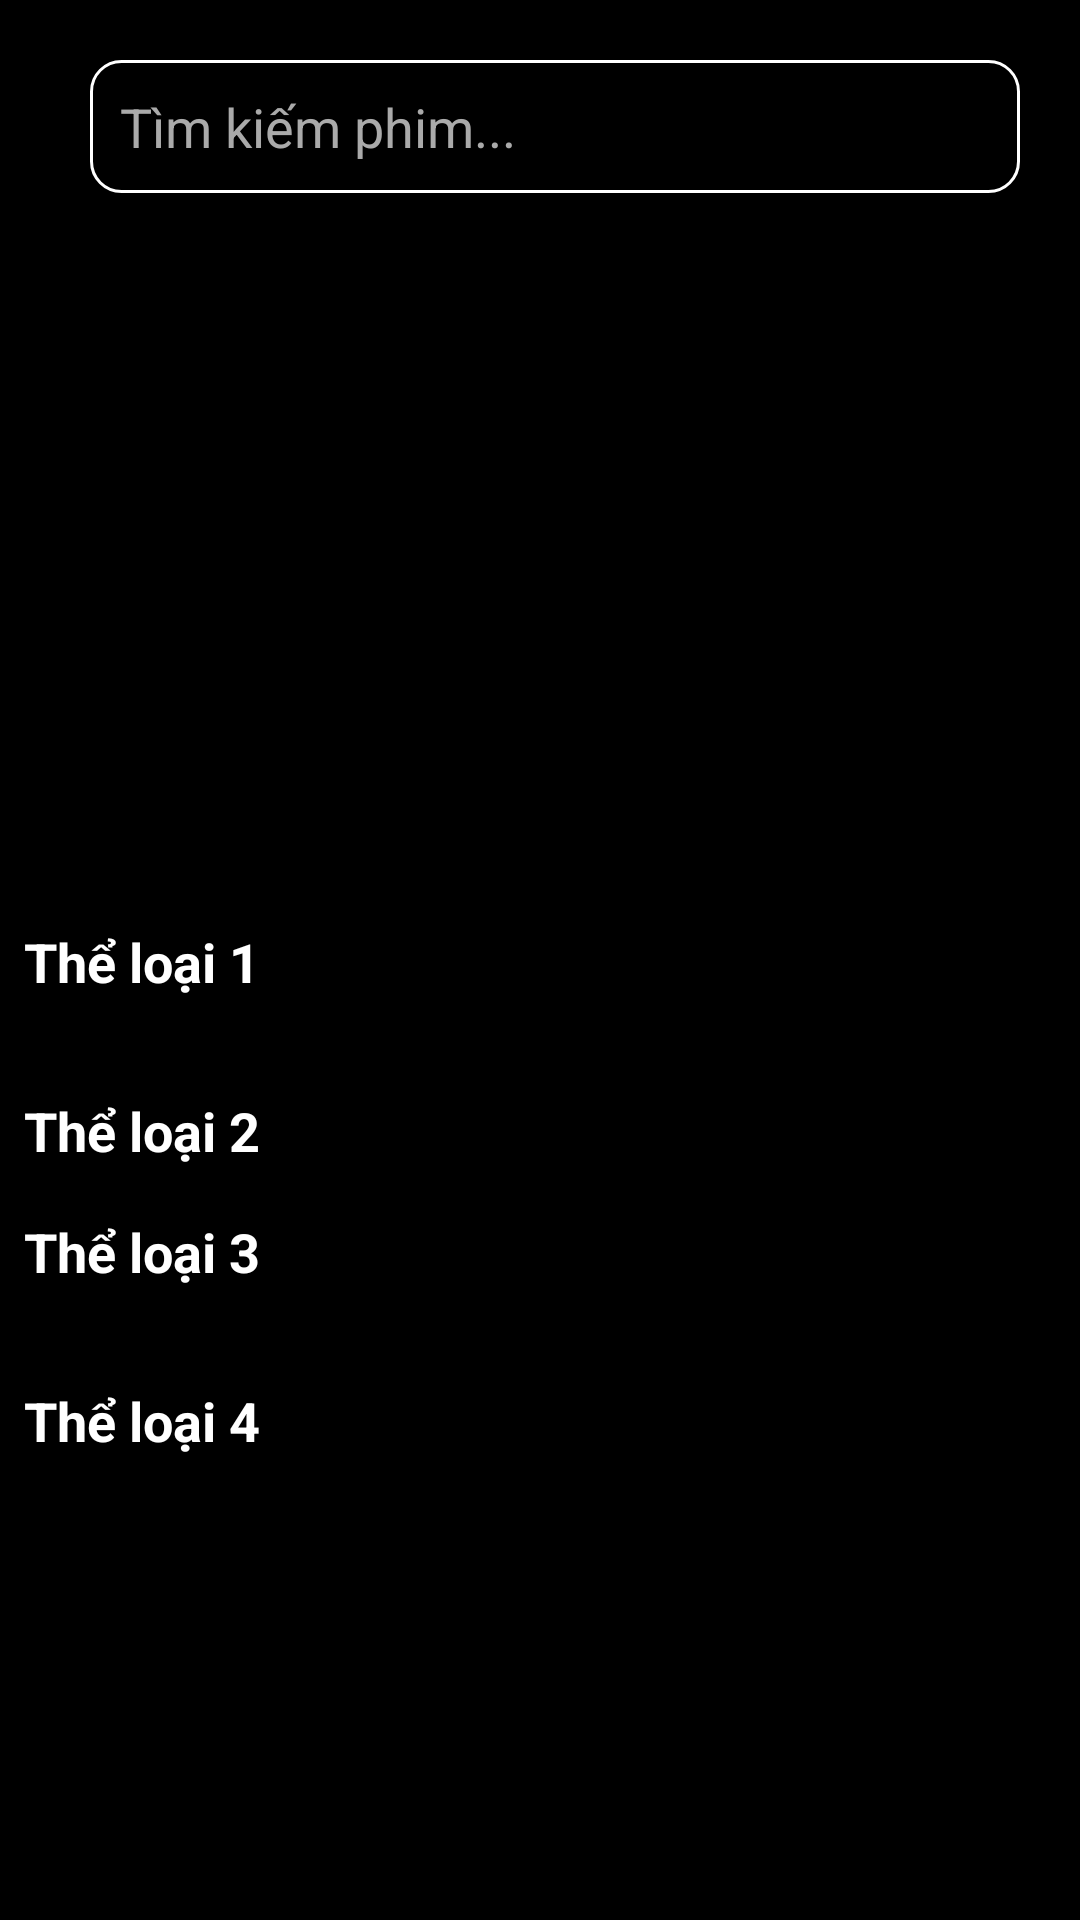

Produce the Android XML layout that renders to this screen, including the resource entries it uses.
<!-- AndroidManifest.xml: application theme Theme.MovieApp -->
<!-- res/layout/activity_main.xml -->
<?xml version="1.0" encoding="utf-8"?>
<androidx.drawerlayout.widget.DrawerLayout
    xmlns:android="http://schemas.android.com/apk/res/android"
    xmlns:tools="http://schemas.android.com/tools"
    android:layout_width="match_parent"
    android:layout_height="match_parent"
    android:background="#000000"
    android:id="@+id/drawerLayout"
    tools:context=".MainActivity">


    <androidx.core.widget.NestedScrollView
        android:layout_width="match_parent"
        android:layout_height="match_parent"
        android:fillViewport="true">
        <LinearLayout
            android:layout_width="match_parent"
            android:layout_height="wrap_content"
            android:orientation="vertical">

            
            <include layout="@layout/toolbar" />


            <FrameLayout
                android:id="@+id/featuredMovieContainer"
                android:layout_width="match_parent"
                android:layout_height="200dp"
                android:layout_margin="8dp" />

            
            <TextView
                android:id="@+id/genreTitle1"
                android:layout_width="match_parent"
                android:layout_height="wrap_content"
                android:text="Thể loại 1"
                android:textColor="@color/white"
                android:textSize="18sp"
                android:textStyle="bold"
                android:padding="8dp" />

            <androidx.recyclerview.widget.RecyclerView
                android:id="@+id/recyclerGenre1"
                android:layout_width="match_parent"
                android:layout_height="wrap_content"
                android:layout_marginBottom="16dp"
                android:orientation="horizontal"
                android:nestedScrollingEnabled="false" />

            
            <TextView
                android:id="@+id/genreTitle2"
                android:layout_width="match_parent"
                android:layout_height="wrap_content"
                android:text="Thể loại 2"
                android:textColor="@color/white"
                android:textSize="18sp"
                android:textStyle="bold"
                android:padding="8dp" />

            <androidx.recyclerview.widget.RecyclerView
                android:id="@+id/recyclerGenre2"
                android:layout_width="match_parent"
                android:layout_height="wrap_content"
                android:orientation="horizontal"
                android:nestedScrollingEnabled="false" />

            <androidx.recyclerview.widget.RecyclerView
                android:id="@+id/recyclerSearchResults"
                android:layout_width="match_parent"
                android:layout_height="wrap_content"
                android:visibility="gone"
                android:padding="8dp"
                android:layout_marginTop="16dp"
                />

            <TextView
                android:id="@+id/genreTitle3"
                android:layout_width="match_parent"
                android:layout_height="wrap_content"
                android:text="Thể loại 3"
                android:textColor="@color/white"
                android:textSize="18sp"
                android:textStyle="bold"
                android:padding="8dp" />

            <androidx.recyclerview.widget.RecyclerView
                android:id="@+id/recyclerGenre3"
                android:layout_width="match_parent"
                android:layout_height="wrap_content"
                android:layout_marginBottom="16dp"
                android:orientation="horizontal"
                android:nestedScrollingEnabled="false" />

            <TextView
                android:id="@+id/genreTitle4"
                android:layout_width="match_parent"
                android:layout_height="wrap_content"
                android:text="Thể loại 4"
                android:textColor="@color/white"
                android:textSize="18sp"
                android:textStyle="bold"
                android:padding="8dp" />

            <androidx.recyclerview.widget.RecyclerView
                android:id="@+id/recyclerGenre4"
                android:layout_width="match_parent"
                android:layout_height="wrap_content"
                android:layout_marginBottom="16dp"
                android:orientation="horizontal"
                android:nestedScrollingEnabled="false" />


        </LinearLayout>




    </androidx.core.widget.NestedScrollView>

    <RelativeLayout
        android:layout_width="300dp"
        android:layout_height="match_parent"
        android:background="@color/white"
        android:layout_gravity="start">

        <include
            layout="@layout/nav_drawer"/>
    </RelativeLayout>

</androidx.drawerlayout.widget.DrawerLayout>
<!-- res/layout/toolbar.xml (included above) -->
<?xml version="1.0" encoding="utf-8"?>
<LinearLayout xmlns:android="http://schemas.android.com/apk/res/android"
    android:orientation="horizontal"
    android:layout_width="match_parent"
    android:layout_height="wrap_content"
    android:padding="20dp"
    android:id="@+id/toolbar"
    android:background="@color/black"
    android:gravity="center_vertical">
    <ImageView
        android:layout_width="wrap_content"
        android:layout_height="wrap_content"
        android:id="@+id/menu"
        android:src="@drawable/menu"/>

    <EditText
        android:id="@+id/searchEditText"
        android:layout_width="0dp"
        android:layout_height="wrap_content"
        android:layout_weight="1"
        android:background="@drawable/background"
    android:hint="Tìm kiếm phim..."
    android:padding="10dp"
    android:textColor="@android:color/white"
    android:textColorHint="@android:color/darker_gray"
    android:inputType="text"
    android:drawableLeft="@drawable/ic_search"
    android:layout_marginStart="10dp"/>



</LinearLayout>
<!-- res/layout/nav_drawer.xml (included above) -->
<?xml version="1.0" encoding="utf-8"?>
<LinearLayout xmlns:android="http://schemas.android.com/apk/res/android"
    android:layout_width="match_parent"
    android:layout_height="match_parent"
    android:orientation="vertical">
    <LinearLayout
        android:layout_width="match_parent"
        android:layout_height="176dp"
        android:orientation="vertical"
        android:gravity="bottom"
        android:padding="16dp"
        android:background="@drawable/header_bg"
        android:theme="@style/ThemeOverlay.AppCompat.Dark">

        <TextView
            android:layout_width="wrap_content"
            android:id="@+id/hello"
            android:layout_height="wrap_content"
            android:textStyle="bold"
            android:text="hello"/>

    </LinearLayout>
    <LinearLayout
        android:layout_width="match_parent"
        android:layout_height="wrap_content"
        android:orientation="horizontal"
        android:padding="20dp"

        android:id="@+id/homepage">
        <TextView
            android:layout_width="wrap_content"
            android:layout_height="wrap_content"
            android:text="TRANG CHỦ"
            android:textStyle="bold"
            android:textSize="20dp" />

    </LinearLayout>

    <LinearLayout
        android:layout_width="match_parent"
        android:layout_height="wrap_content"
        android:orientation="horizontal"
        android:padding="20dp"
        android:id="@+id/favorite">
        <TextView
            android:layout_width="wrap_content"
            android:layout_height="wrap_content"
            android:text="PHIM YÊU THÍCH"
            android:textStyle="bold"
            android:textSize="20dp" />

    </LinearLayout>

    <LinearLayout
        android:layout_width="match_parent"
        android:layout_height="wrap_content"
        android:orientation="horizontal"
        android:padding="20dp"
        android:id="@+id/movie">
        <TextView
            android:layout_width="wrap_content"
            android:layout_height="wrap_content"
            android:text="PHIM LẺ"
            android:textStyle="bold"
            android:textSize="20dp" />

    </LinearLayout>
    <LinearLayout
        android:layout_width="match_parent"
        android:layout_height="wrap_content"
        android:orientation="horizontal"
        android:padding="20dp"
        android:id="@+id/tvSeries">
        <TextView
            android:layout_width="wrap_content"
            android:layout_height="wrap_content"
            android:text="PHIM BỘ"
            android:textStyle="bold"
            android:textSize="20dp" />

    </LinearLayout>
    <LinearLayout
        android:layout_width="match_parent"
        android:layout_height="wrap_content"
        android:orientation="horizontal"
        android:padding="20dp"
        android:id="@+id/type">
        <TextView
            android:layout_width="wrap_content"
            android:layout_height="wrap_content"
            android:text="THỂ LOẠI"
            android:textStyle="bold"
            android:textSize="20dp" />

    </LinearLayout>
    <LinearLayout
        android:layout_width="match_parent"
        android:layout_height="wrap_content"
        android:orientation="horizontal"
        android:padding="20dp"
        android:id="@+id/logout">
        <TextView
            android:layout_width="wrap_content"
            android:layout_height="wrap_content"
            android:text="ĐĂNG XUẤT"
            android:textStyle="bold"
            android:textSize="20dp" />

    </LinearLayout>

</LinearLayout>
<!-- resources referenced by this layout -->
<resources>
  <color name="black">#FF000000</color>
  <color name="white">#FFFFFFFF</color>
  <!-- drawable background (drawable) -->
  <?xml version="1.0" encoding="utf-8"?>
  <shape xmlns:android="http://schemas.android.com/apk/res/android">
      <corners android:radius="10dp"/> 
      <stroke android:color="@android:color/white" android:width="1dp"/> 
    
  </shape>
  <!-- drawable header_bg (drawable) -->
  <?xml version="1.0" encoding="utf-8"?>
  <shape xmlns:android="http://schemas.android.com/apk/res/android"
      android:shape="rectangle">
  
      <gradient
          android:startColor="@color/red"
          android:centerColor="@color/red"
          android:endColor="@color/dark_gray"/>
  
      <stroke
          android:width="2dp"/>
  </shape>
  <style name="Theme.MovieApp" parent="Theme.MaterialComponents.DayNight.NoActionBar">
          
          <item name="colorPrimary">@color/purple_500</item>
          <item name="colorPrimaryVariant">@color/purple_700</item>
          <item name="colorOnPrimary">@color/white</item>
          
          <item name="colorSecondary">@color/teal_200</item>
          <item name="colorSecondaryVariant">@color/teal_700</item>
          <item name="colorOnSecondary">@color/black</item>
          
          <item name="android:statusBarColor">?attr/colorPrimaryVariant</item>
          
      </style>
  <color name="red">#E50914</color>
  <color name="dark_gray">#141414</color>
  <color name="purple_500">#FF6200EE</color>
  <color name="purple_700">#FF3700B3</color>
  <color name="teal_200">#FF03DAC5</color>
  <color name="teal_700">#FF018786</color>
</resources>
